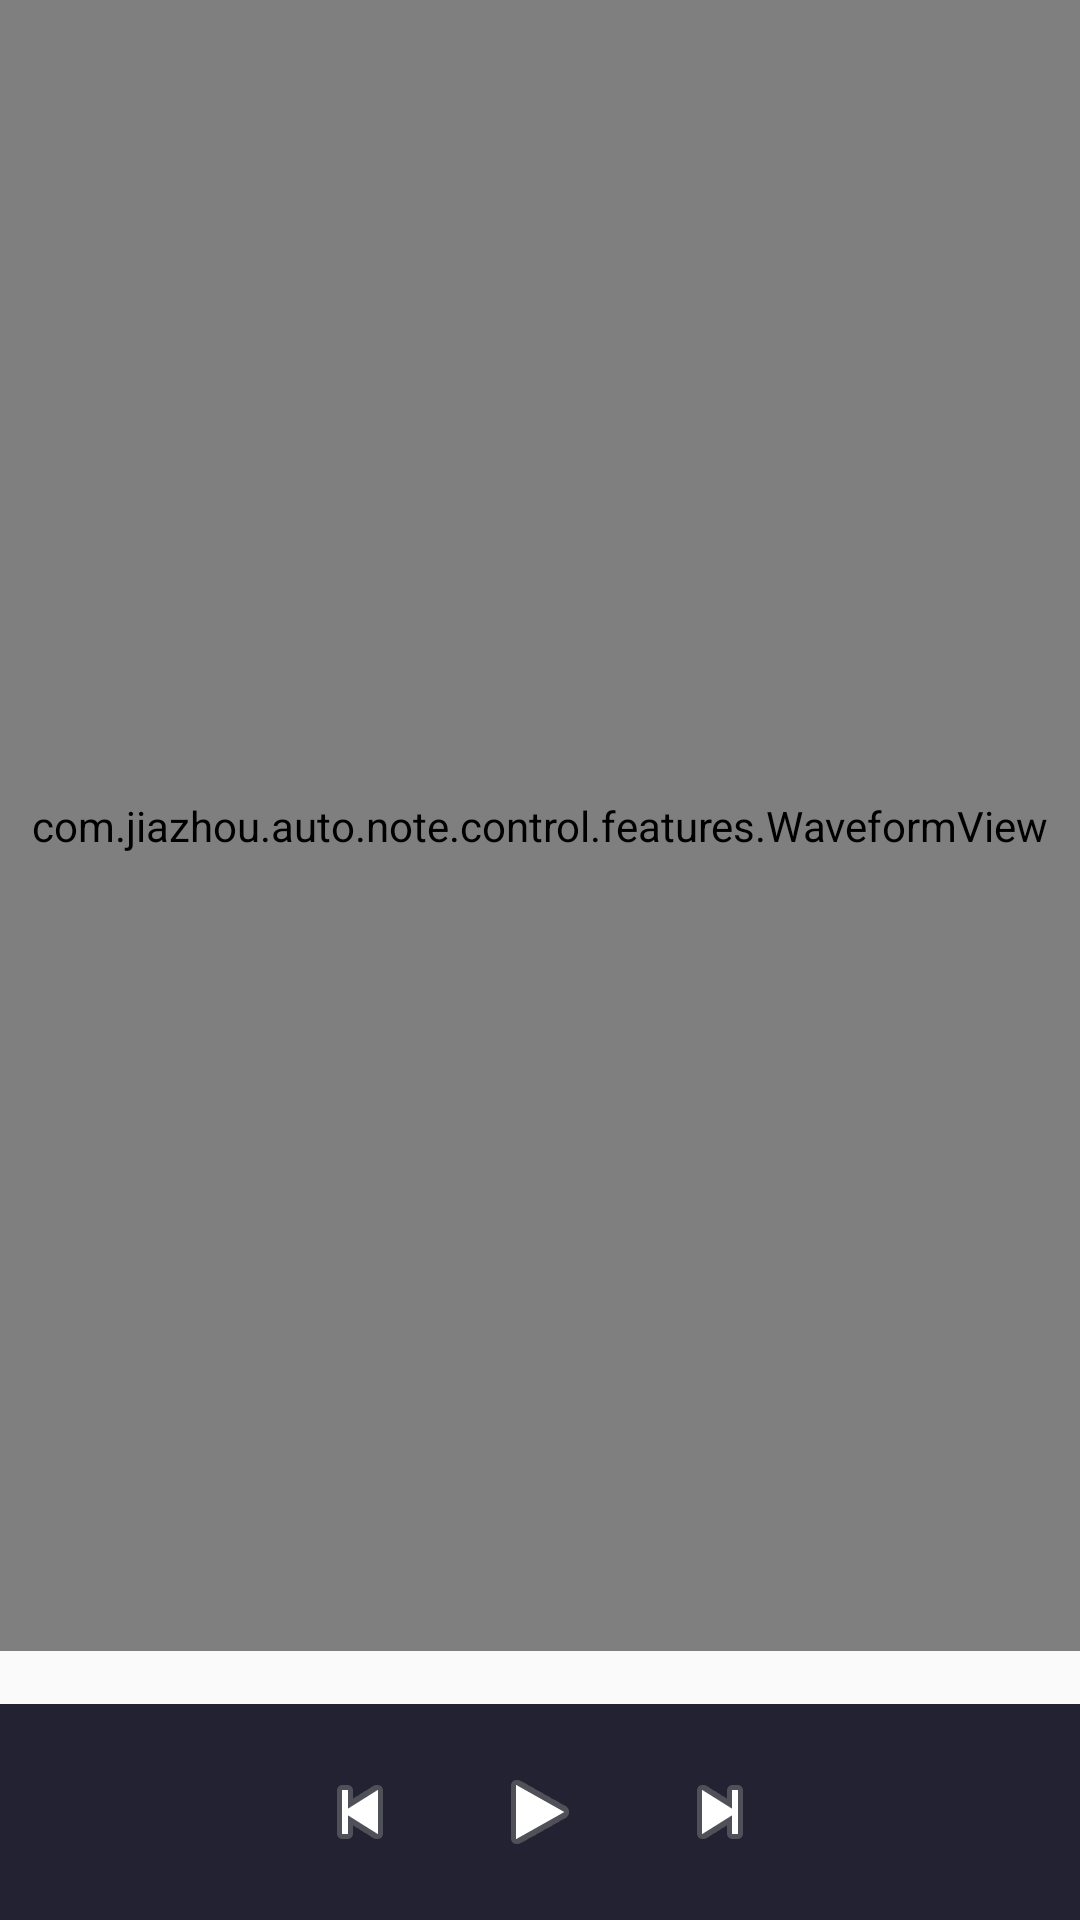

Reconstruct the res/layout file that produces this screen, plus the resources it refers to.
<!-- AndroidManifest.xml: application theme AppTheme -->
<!-- res/layout/dialog_record_player.xml -->
<?xml version="1.0" encoding="utf-8"?>
<LinearLayout xmlns:android="http://schemas.android.com/apk/res/android"
    android:layout_width="900dp"
    android:layout_height="300dp"
    android:orientation="vertical">

    <com.jiazhou.auto.note.control.features.WaveformView
        android:id="@+id/waveform"
        android:layout_width="fill_parent"
        android:layout_height="fill_parent"
        android:layout_weight="1"/>

    <TextView
        android:id="@+id/info"
        android:nextFocusUp="@+id/endmarker"
        android:nextFocusDown="@+id/play"
        android:layout_width="fill_parent"
        android:layout_height="wrap_content"
        style="@style/AudioFileInfoOverlayText"
        android:gravity="center"/>

    <LinearLayout
        style="@style/ToolbarBackground"
        android:layout_width="match_parent"
        android:layout_height="72dp"
        android:gravity="center">

        <ImageButton
            android:id="@+id/rew"
            android:layout_width="60dp"
            android:layout_height="60dp"
            android:layout_marginTop="6dp"
            android:layout_marginBottom="6dp"
            style="@android:style/MediaButton"
            android:src="@android:drawable/ic_media_previous"/>

        <ImageButton
            android:id="@+id/play"
            android:layout_width="60dp"
            android:layout_height="60dp"
            android:layout_marginTop="6dp"
            android:layout_marginBottom="6dp"
            style="@android:style/MediaButton"
            android:src="@android:drawable/ic_media_play"/>

        <ImageButton
            android:id="@+id/ffwd"
            android:layout_width="60dp"
            android:layout_marginTop="6dp"
            android:layout_marginBottom="6dp"
            style="@android:style/MediaButton"
            android:src="@android:drawable/ic_media_next"/>

    </LinearLayout>

</LinearLayout>
<!-- resources referenced by this layout -->
<resources>
  <style name="AudioFileInfoOverlayText">
          <item name="android:paddingLeft">4px</item>
          <item name="android:paddingBottom">4px</item>
          <item name="android:textColor">#ffffffff</item>
          <item name="android:textSize">12sp</item>
          <item name="android:shadowColor">#000000</item>
          <item name="android:shadowDx">1</item>
          <item name="android:shadowDy">1</item>
          <item name="android:shadowRadius">1</item>
          <item name="android:focusable">true</item>
      </style>
  <style name="ToolbarBackground">
          <item name="android:background">#222233</item>
      </style>
  <style name="AppTheme" parent="Theme.AppCompat.Light.DarkActionBar">
          
          <item name="colorPrimary">@color/colorPrimary</item>
          <item name="colorPrimaryDark">@color/colorPrimaryDark</item>
          <item name="colorAccent">@color/colorAccent</item>
      </style>
  <color name="colorPrimary">#0297CA</color>
  <color name="colorPrimaryDark">#0298CA</color>
  <color name="colorAccent">#0297CA</color>
</resources>
